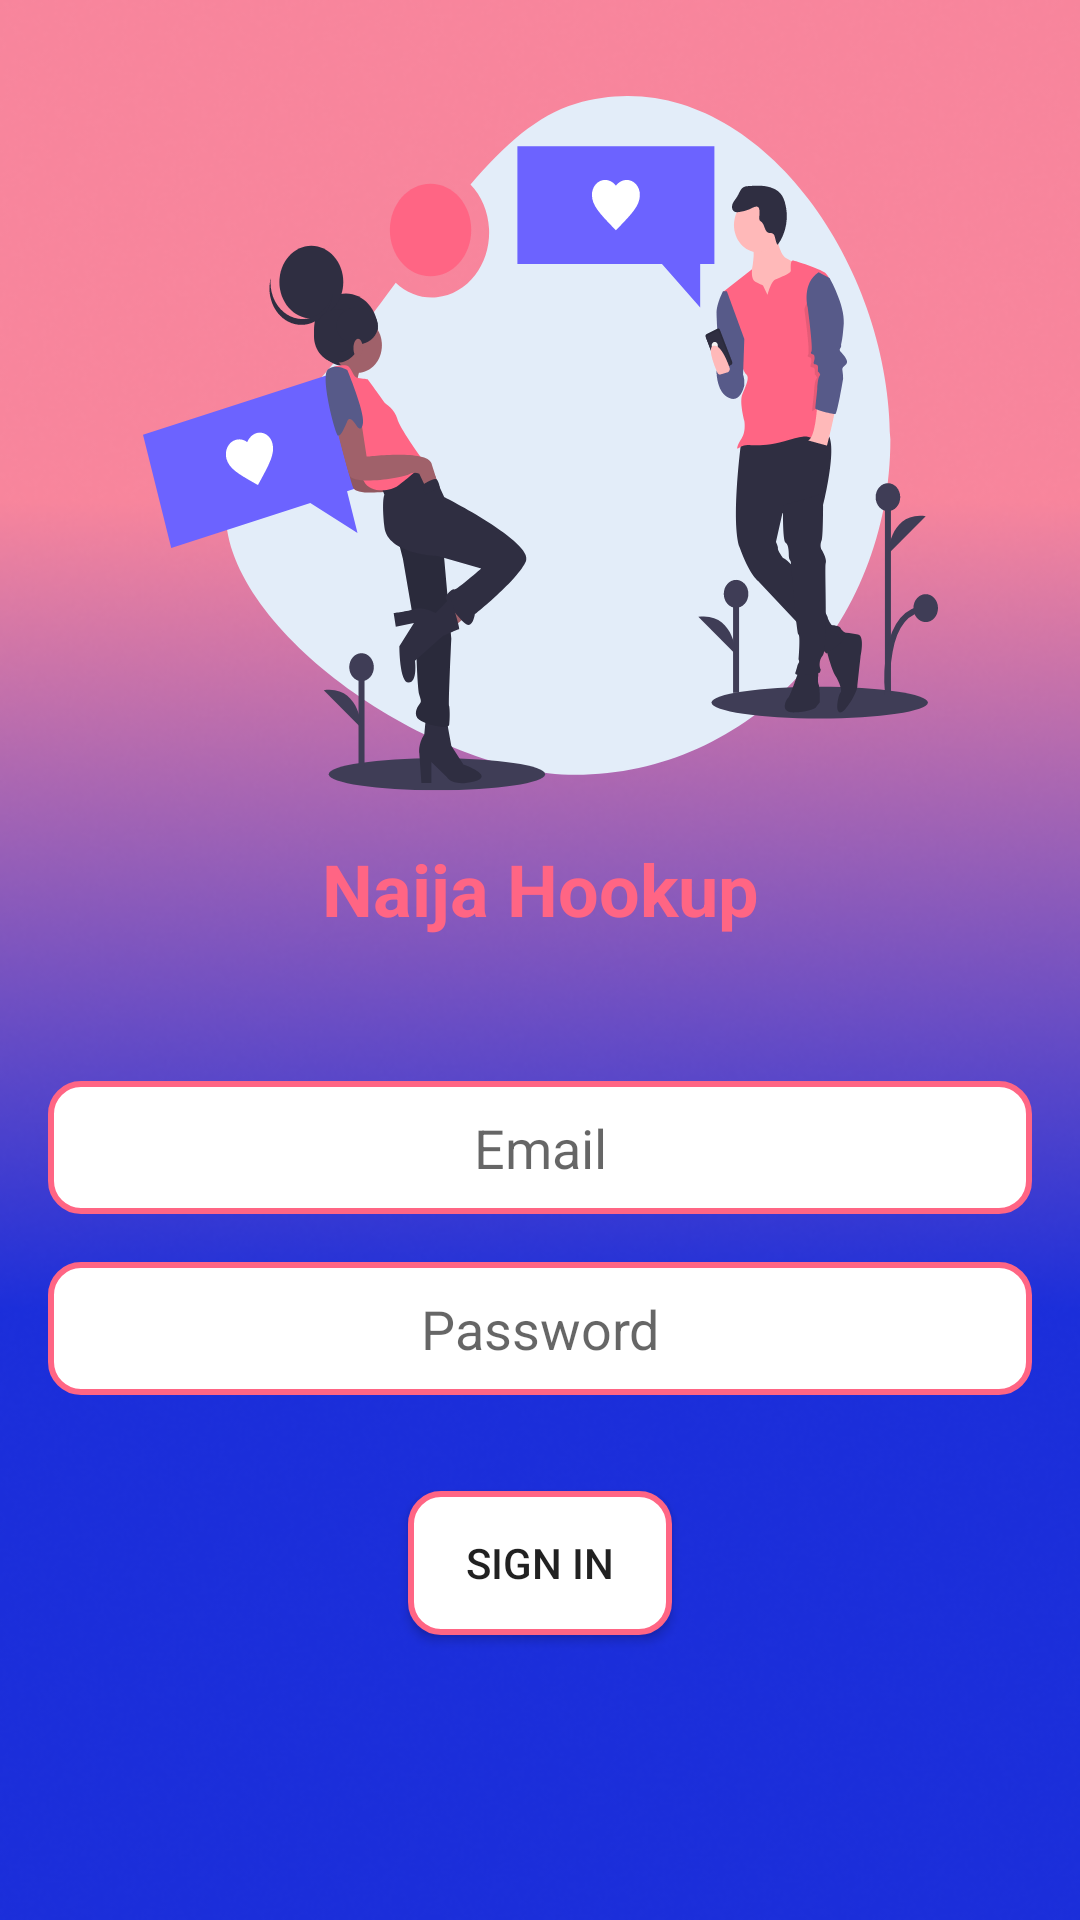

Write the Android layout XML for this screen, with the resource values it uses.
<!-- AndroidManifest.xml: application theme AppTheme -->
<!-- res/layout/activity_sign_in.xml -->
<?xml version="1.0" encoding="utf-8"?>
<androidx.constraintlayout.widget.ConstraintLayout xmlns:android="http://schemas.android.com/apk/res/android"
    xmlns:app="http://schemas.android.com/apk/res-auto"
    xmlns:tools="http://schemas.android.com/tools"
    android:layout_width="match_parent"
    android:layout_height="match_parent"
    tools:context=".activities.SignInActivity"
    android:background="@drawable/body_background">

    <ImageView
        android:layout_width="wrap_content"
        android:layout_height="wrap_content"
        android:src="@drawable/signin_img"
        app:layout_constraintLeft_toLeftOf="parent"
        app:layout_constraintRight_toRightOf="parent"
        app:layout_constraintTop_toTopOf="parent"
        android:layout_marginTop="32dp"
        android:id="@+id/signin_img"

        />
    <TextView
        android:layout_width="wrap_content"
        android:layout_height="wrap_content"
        android:textAlignment="center"
        android:textSize="24sp"
        android:id="@+id/name_identifier"
        app:layout_constraintTop_toBottomOf="@+id/signin_img"
        android:layout_marginTop="16dp"
        android:text="Naija Hookup"
        android:textStyle="bold"
        app:layout_constraintLeft_toLeftOf="parent"
        app:layout_constraintRight_toRightOf="parent"
        android:textColor="@color/colorPrimary"
        />
    <EditText
        android:layout_width="match_parent"
        android:layout_height="wrap_content"
        app:layout_constraintLeft_toLeftOf="parent"
        app:layout_constraintRight_toRightOf="parent"
        android:layout_marginTop="48dp"
        android:layout_marginLeft="16dp"
        android:layout_marginRight="16dp"
        android:hint="Email"
        android:padding="10dp"
        app:layout_constraintTop_toBottomOf="@+id/name_identifier"
        android:background="@drawable/btn_design"
        android:gravity="center"
        android:inputType="textEmailAddress"
        android:id="@+id/signin_email"
        />
    <EditText
        android:layout_width="match_parent"
        android:layout_height="wrap_content"
        app:layout_constraintLeft_toLeftOf="parent"
        app:layout_constraintRight_toRightOf="parent"
        android:layout_marginTop="16dp"
        android:layout_marginLeft="16dp"
        android:layout_marginRight="16dp"
        android:hint="Password"
        android:padding="10dp"
        android:background="@drawable/btn_design"
        android:gravity="center"
        android:id="@+id/signin_password"
        android:inputType="textPassword"
        app:layout_constraintTop_toBottomOf="@+id/signin_email"
        />


    <Button
        android:id="@+id/signInButton"
        android:layout_width="wrap_content"
        android:layout_height="wrap_content"
        app:layout_constraintTop_toBottomOf="@+id/signin_password"
        app:layout_constraintRight_toRightOf="parent"
        app:layout_constraintLeft_toLeftOf="parent"
        android:layout_marginTop="32dp"
        android:onClick="signInUser"
        android:background="@drawable/btn_design"
        android:text="Sign In"
        />

</androidx.constraintlayout.widget.ConstraintLayout>
<!-- resources referenced by this layout -->
<resources>
  <color name="colorPrimary">#FF6584</color>
  <!-- drawable body_background: png bitmap (drawable, 152571 bytes) -->
  <!-- drawable btn_design (drawable) -->
  <?xml version="1.0" encoding="utf-8"?>
  <shape xmlns:android="http://schemas.android.com/apk/res/android">
          <solid
              android:color="@android:color/white"/>
  
          <corners
              android:radius="10dp"/>
          <stroke
              android:width="2dp"
              android:color="@color/colorPrimary"/>
  
  
  </shape>
  <!-- drawable signin_img: vector/xml drawable (drawable, 22791 chars, omitted) -->
  <style name="AppTheme" parent="Theme.AppCompat.Light.NoActionBar">
          
          <item name="colorPrimary">@color/colorPrimary</item>
          <item name="colorPrimaryDark">@color/colorPrimaryDark</item>
          <item name="colorAccent">@color/colorAccent</item>
      </style>
  <color name="colorPrimaryDark">#ff1493</color>
  <color name="colorAccent">#03DAC5</color>
</resources>
